Image classification data set "benchmark" (AbhijotSingh1313/Steganography-Detector on GitHub). Class labels (4): clean, steganography high, steganography low, stego med.

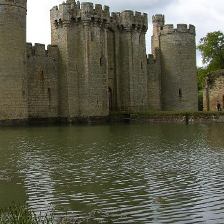
Label: clean

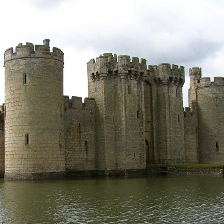
Label: stego med

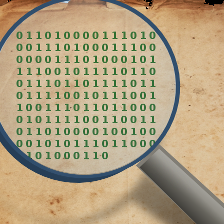
Label: steganography high

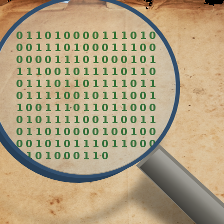
Label: steganography low

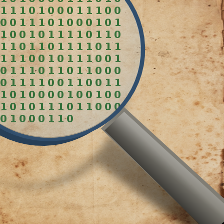
Label: clean
